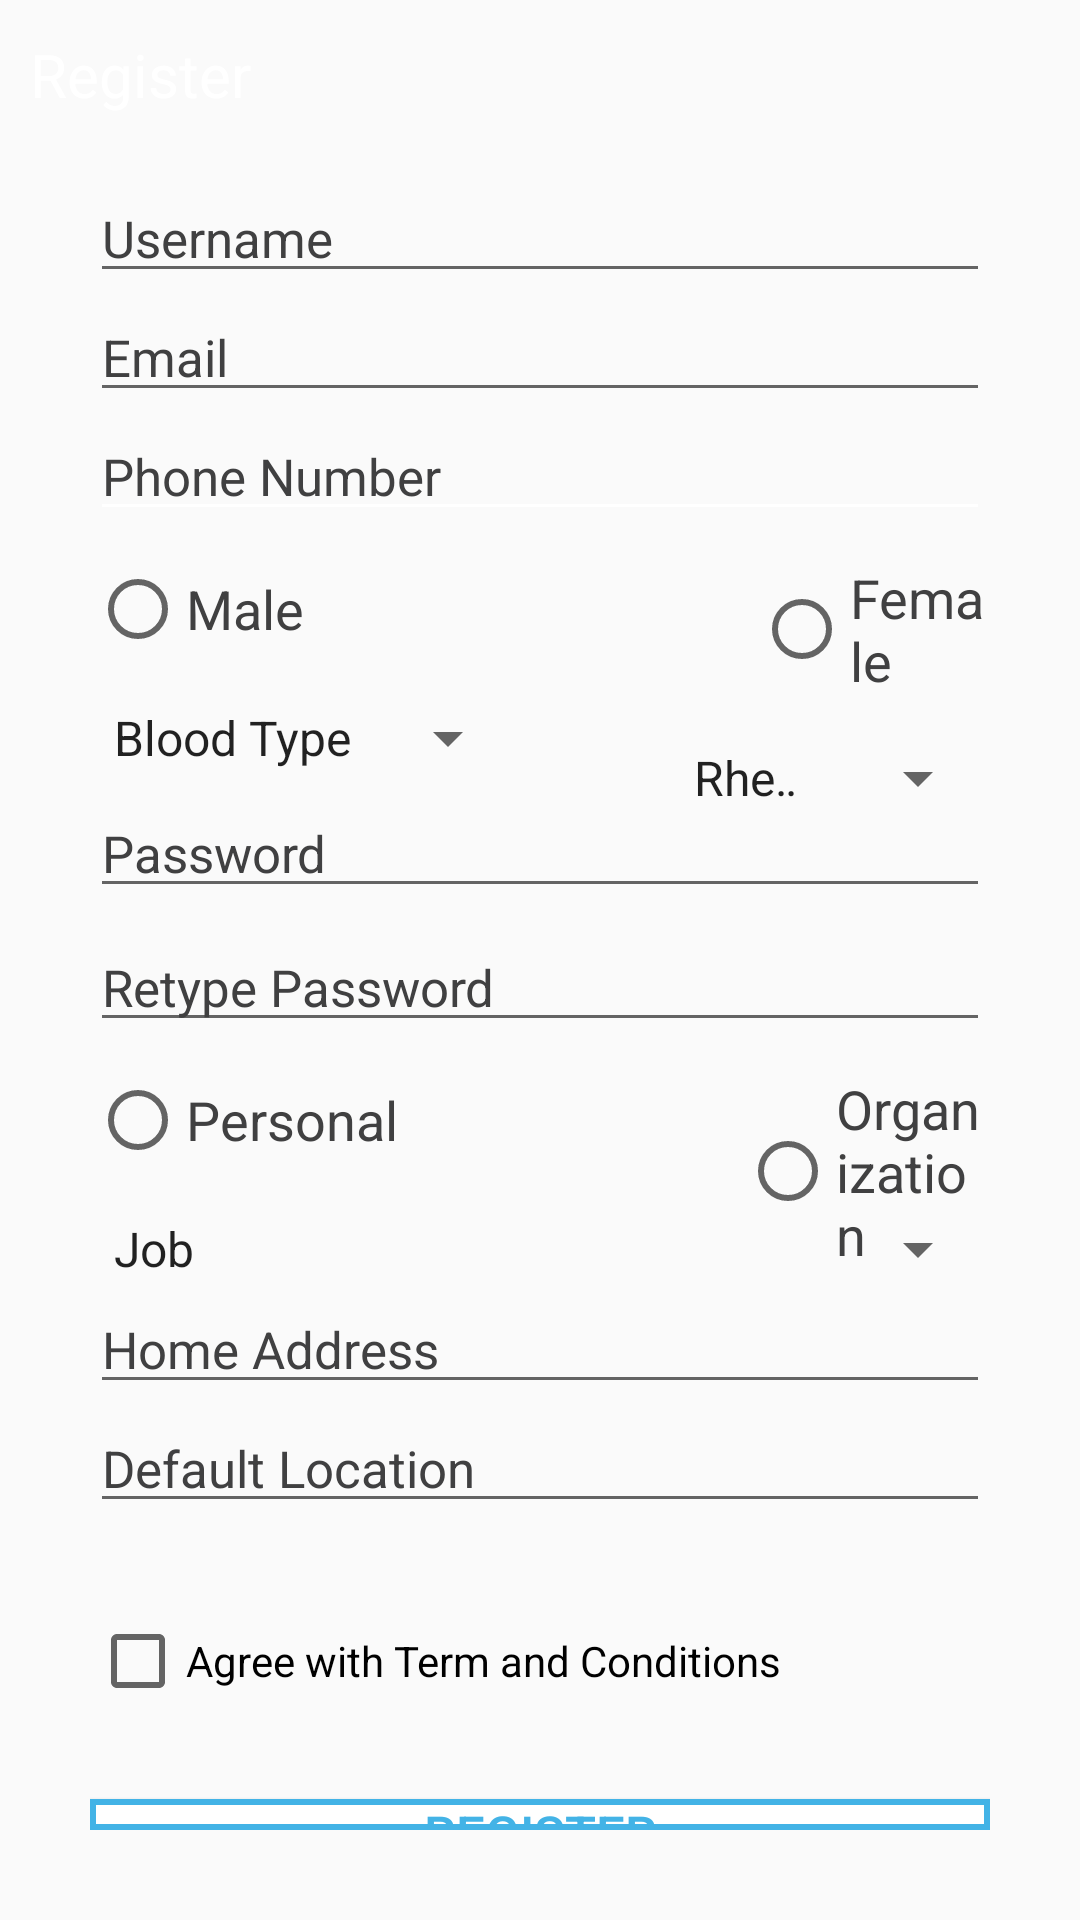

This screen was rendered from an Android layout file. Write that file and the resources it references.
<!-- AndroidManifest.xml: application theme AppTheme.NoActionBar -->
<!-- res/layout/activity_register.xml -->
<?xml version="1.0" encoding="utf-8"?>
<RelativeLayout xmlns:android="http://schemas.android.com/apk/res/android"
    xmlns:app="http://schemas.android.com/apk/res-auto"
    xmlns:tools="http://schemas.android.com/tools"
    android:layout_width="match_parent"
    android:layout_height="match_parent"
    tools:context=".Register"
    >

    <EditText
        android:id="@+id/header"
        android:layout_width="wrap_content"
        android:text="@string/registrasi"
        android:drawablePadding="@dimen/dimen35"
        android:textSize="@dimen/font20"
        android:paddingStart="@dimen/dimen10"
        android:textColor="@color/background"
        android:drawableLeft="@drawable/ic_header_back"
        android:layout_height="@dimen/dimen50"
        android:background="@drawable/ic_header"
        />

    <RelativeLayout
        android:layout_width="match_parent"
        android:layout_height="match_parent"
        android:padding="@dimen/dimen30">

    <EditText
        android:id="@+id/edt_user_Reg"
        android:layout_width="match_parent"
        android:layout_height="wrap_content"
        android:layout_marginTop="@dimen/dimen28"
        android:hint="@string/username"
        android:inputType="textPersonName"
        android:textSize="@dimen/font17"
        android:textColorHint="@color/Fonttitle"
        />

    <EditText
        android:id="@+id/edt_email_reg"
        android:layout_below="@+id/edt_user_Reg"
        android:layout_width="match_parent"
        android:layout_height="wrap_content"
        android:hint="@string/email"
        android:textSize="@dimen/font17"
        android:inputType="textEmailAddress"
        android:textColorHint="@color/Fonttitle"/>

    <EditText
        android:id="@+id/edt_phone_reg"
        android:layout_below="@+id/edt_email_reg"
        android:layout_width="match_parent"
        android:layout_height="wrap_content"
        android:hint="@string/phone"
        android:textSize="@dimen/font17"
        android:inputType="number"
        android:backgroundTint="@color/background"
        android:textColorHint="@color/Fonttitle"/>


    <RadioButton
            android:id="@+id/rb_male_reg"
            android:layout_marginTop="@dimen/dimen10"
            android:layout_below="@+id/edt_phone_reg"
            android:layout_width="wrap_content"
            android:layout_height="wrap_content"
            android:text="@string/male"
            android:textColor="@color/Fonttitle"
            android:textSize="@dimen/font18"
       />

    <RadioButton
            android:id="@+id/rb_female_reg"
            android:layout_below="@+id/edt_phone_reg"
            android:layout_marginTop="@dimen/dimen10"
            android:layout_toEndOf="@+id/rb_male_reg"
            android:layout_marginStart="@dimen/dimen150"
            android:layout_width="wrap_content"
            android:layout_height="wrap_content"
            android:text="@string/female"
            android:textColor="@color/Fonttitle"
            android:textSize="@dimen/font18"/>

    <Spinner
        android:id="@+id/sp_blood_reg"
        android:layout_marginTop="@dimen/dimen15"
        android:layout_below="@+id/rb_male_reg"
        android:layout_width="wrap_content"
        android:layout_height="wrap_content"
        android:entries="@array/bloodType"

        />

    <Spinner
        android:id="@+id/sp_reshus_reg"
        android:layout_marginTop="@dimen/dimen15"
        android:layout_below="@+id/rb_female_reg"
        android:layout_toEndOf="@id/sp_blood_reg"
        android:layout_marginStart="@dimen/dimen50"
        android:layout_width="wrap_content"
        android:layout_height="wrap_content"
        android:entries="@array/reshus"
        />

    <EditText
        android:id="@+id/pass_reg"
        android:layout_width="match_parent"
        android:layout_height="wrap_content"
        android:layout_below="@id/sp_blood_reg"
        android:hint="@string/password"
        android:layout_marginTop="@dimen/dimen5"
        android:textSize="@dimen/font17"
        android:textColorHint="@color/Fonttitle"
        />

    <EditText
        android:id="@+id/repass_reg"
        android:layout_width="match_parent"
        android:layout_height="wrap_content"
        android:layout_below="@id/pass_reg"
        android:hint="@string/repassword"
        android:layout_marginTop="@dimen/dimen5"
        android:textSize="@dimen/font17"
        android:textColorHint="@color/Fonttitle"
        />

    <RadioButton
        android:id="@+id/rb_personal_reg"
        android:layout_marginTop="@dimen/dimen10"
        android:layout_below="@+id/repass_reg"
        android:layout_width="wrap_content"
        android:layout_height="wrap_content"
        android:text="@string/personal"
        android:textColor="@color/Fonttitle"
        android:textSize="@dimen/font18"
        />

    <RadioButton
        android:id="@+id/rb_organization_reg"
        android:layout_below="@+id/repass_reg"
        android:layout_marginTop="@dimen/dimen10"
        android:layout_toEndOf="@+id/rb_personal_reg"
        android:layout_marginStart="@dimen/dimen114"
        android:layout_width="wrap_content"
        android:layout_height="wrap_content"
        android:text="@string/organization"
        android:textColor="@color/Fonttitle"
        android:textSize="@dimen/font18"/>

    <Spinner

        android:id="@+id/sp_job_reg"
        android:layout_marginTop="@dimen/dimen15"
        android:layout_below="@+id/rb_personal_reg"
        android:layout_width="match_parent"
        android:layout_height="wrap_content"
        android:entries="@array/job"
        />

    <EditText
        android:id="@+id/edt_address_reg"
        android:layout_width="match_parent"
        android:layout_height="wrap_content"
        android:layout_below="@id/sp_job_reg"
        android:hint="@string/homeAdd"
        android:textColorHint="@color/Fonttitle"
        android:textSize="@dimen/font17" />

    <EditText
        android:id="@+id/edt_loc_reg"
        android:layout_width="match_parent"
        android:layout_height="wrap_content"
        android:layout_below="@id/edt_address_reg"
        android:hint="@string/defLocation"
        android:textColorHint="@color/Fonttitle"
        android:textSize="@dimen/font17"
        android:drawableEnd="@drawable/ic_blood_needed_location"/>

    <CheckBox
        android:id="@+id/cb_aggrement_reg"
        android:layout_width="wrap_content"
        android:layout_height="wrap_content"
        android:text="@string/aggrement"
        android:layout_marginTop="@dimen/dimen30"
        android:layout_below="@id/edt_loc_reg"/>

    <Button
        android:id="@+id/btn_regis"
        android:layout_width="match_parent"
        android:layout_height="wrap_content"
        android:layout_below="@id/cb_aggrement_reg"
        android:layout_marginTop="@dimen/dimen30"
        android:text="@string/registrasi"
        android:background="@drawable/btn_putih_reverse"
        android:textColor="@color/lightblue"
        android:textSize="@dimen/dimen17"/>


    </RelativeLayout>

</RelativeLayout>
<!-- resources referenced by this layout -->
<resources>
  <string-array name="bloodType">
          <item>Blood Type</item>
          <item>A</item>
          <item>B</item>
          <item>AB</item>
          <item>O</item>
      </string-array>
  <string-array name="job">
          <item>Job</item>
          <item>Programmer</item>
          <item>Wirausaha</item>
          <item>Penyiar</item>
      </string-array>
  <string-array name="reshus">
          <item>Rhesus</item>
          <item>+</item>
          <item>-</item>
      </string-array>
  <color name="Fonttitle">#404041</color>
  <color name="background">#ffffff</color>
  <color name="lightblue">#43b3e6</color>
  <dimen name="dimen10">10dp</dimen>
  <dimen name="dimen114">114dp</dimen>
  <dimen name="dimen15">15dp</dimen>
  <dimen name="dimen150">150dp</dimen>
  <dimen name="dimen17">17dp</dimen>
  <dimen name="dimen28">28dp</dimen>
  <dimen name="dimen30">30dp</dimen>
  <dimen name="dimen35">35dp</dimen>
  <dimen name="dimen5">5dp</dimen>
  <dimen name="dimen50">50dp</dimen>
  <dimen name="font17">17sp</dimen>
  <dimen name="font18">18sp</dimen>
  <dimen name="font20">20sp</dimen>
  <!-- drawable btn_putih_reverse (drawable) -->
  <?xml version="1.0" encoding="utf-8"?>
  <shape xmlns:android="http://schemas.android.com/apk/res/android"
      android:shape="rectangle">
  
      <solid android:color="@color/background" />
      <stroke android:color="@color/lightblue"
          android:width="@dimen/dimen2"/>
  
  </shape>
  <string name="aggrement">Agree with Term and Conditions</string>
  <string name="defLocation">Default Location</string>
  <string name="email">Email</string>
  <string name="female">Female</string>
  <string name="homeAdd">Home Address</string>
  <string name="male">Male</string>
  <string name="organization">Organization</string>
  <string name="password">Password</string>
  <string name="personal">Personal</string>
  <string name="phone">Phone Number</string>
  <string name="registrasi">Register</string>
  <string name="repassword">Retype Password</string>
  <string name="username">Username</string>
  <style name="AppTheme.NoActionBar">
          <item name="windowActionBar">false</item>
          <item name="windowNoTitle">true</item>
      </style>
  <dimen name="dimen2">2dp</dimen>
</resources>
